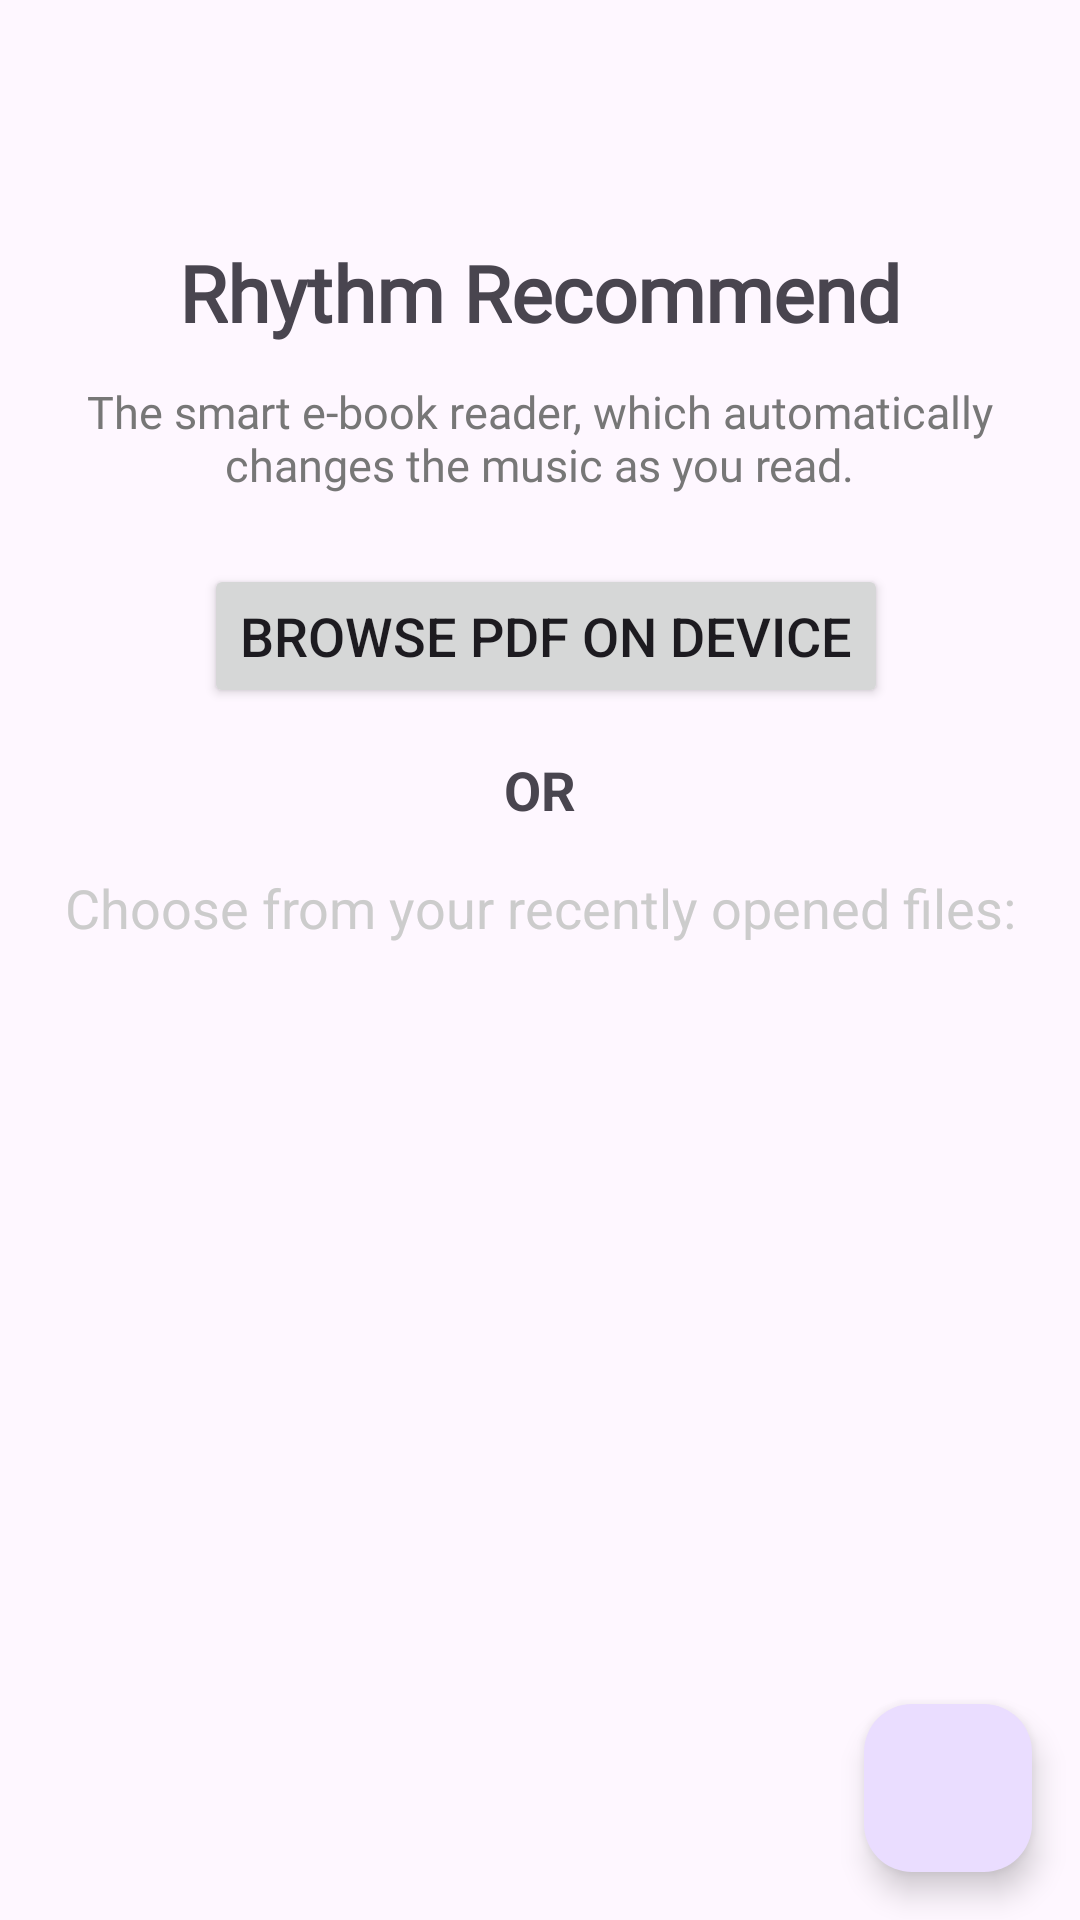

Write the Android layout XML for this screen, with the resource values it uses.
<!-- AndroidManifest.xml: application theme Theme.RhythmRecommend -->
<!-- res/layout/activity_main.xml -->
<?xml version="1.0" encoding="utf-8"?>
<androidx.constraintlayout.widget.ConstraintLayout xmlns:android="http://schemas.android.com/apk/res/android"
    xmlns:tools="http://schemas.android.com/tools"
    android:layout_width="match_parent"
    android:layout_height="match_parent"
    xmlns:app="http://schemas.android.com/apk/res-auto">

    <TextView
        android:id="@+id/app_title"
        android:layout_width="wrap_content"
        android:layout_height="wrap_content"
        android:layout_marginTop="80dp"
        android:fontFamily="@font/montserrat_medium"
        android:text="Rhythm Recommend"
        android:textSize="26sp"
        android:textStyle="bold"
        app:layout_constraintEnd_toEndOf="parent"
        app:layout_constraintStart_toStartOf="parent"
        app:layout_constraintTop_toTopOf="parent" />

    <TextView
        android:id="@+id/recent_books_title3"
        android:layout_width="351dp"
        android:layout_height="37dp"
        android:layout_marginTop="12dp"
        android:fontFamily="@font/montserrat_medium"
        android:text="The smart e-book reader, which automatically changes the music as you read."
        android:textAlignment="center"
        android:textColor="#777777"
        android:textSize="15sp"
        app:layout_constraintEnd_toEndOf="parent"
        app:layout_constraintHorizontal_bias="0.495"
        app:layout_constraintStart_toStartOf="parent"
        app:layout_constraintTop_toBottomOf="@+id/app_title" />


    <Button
        android:id="@+id/select_pdf_button"
        android:layout_width="wrap_content"
        android:layout_height="wrap_content"
        android:layout_marginTop="24dp"
        android:text="Browse PDF on device"
        android:textSize="18sp"
        app:layout_constraintEnd_toEndOf="parent"
        app:layout_constraintHorizontal_bias="0.514"
        app:layout_constraintStart_toStartOf="parent"
        app:layout_constraintTop_toBottomOf="@+id/recent_books_title3" />

    <TextView
        android:id="@+id/or_title"
        android:layout_width="wrap_content"
        android:layout_height="wrap_content"
        android:layout_marginTop="15dp"
        android:text="OR"
        android:textSize="18sp"
        android:textStyle="bold"
        app:layout_constraintEnd_toEndOf="parent"
        app:layout_constraintStart_toStartOf="parent"
        app:layout_constraintTop_toBottomOf="@id/select_pdf_button" />

    <TextView
        android:id="@+id/recent_books_title"
        android:layout_width="wrap_content"
        android:layout_height="wrap_content"
        android:layout_marginTop="15dp"
        android:text="Choose from your recently opened files:"
        android:textColor="#CCCCCC"
        android:textSize="18sp"
        app:layout_constraintEnd_toEndOf="parent"
        app:layout_constraintStart_toStartOf="parent"
        app:layout_constraintTop_toBottomOf="@id/or_title" />

    
    <androidx.recyclerview.widget.RecyclerView
        android:id="@+id/recent_books_recycler_view"
        android:layout_width="match_parent"
        android:layout_height="wrap_content"
        android:layout_marginTop="4dp"
        android:orientation="horizontal"
        android:paddingTop="8dp"
        android:paddingBottom="8dp"
        app:layout_constraintEnd_toEndOf="parent"
        app:layout_constraintHorizontal_bias="0.0"
        app:layout_constraintStart_toStartOf="parent"
        app:layout_constraintTop_toBottomOf="@id/recent_books_title" />

    <com.google.android.material.floatingactionbutton.FloatingActionButton
        android:id="@+id/settings_button"
        android:layout_width="56dp"
        android:layout_height="56dp"
        android:src="@drawable/ic_settings"
        android:contentDescription="Settings"
        app:layout_constraintBottom_toBottomOf="parent"
        app:layout_constraintEnd_toEndOf="parent"
        android:layout_margin="16dp"/>
</androidx.constraintlayout.widget.ConstraintLayout>
<!-- resources referenced by this layout -->
<resources>
  <style name="Theme.RhythmRecommend" parent="Base.Theme.RhythmRecommend" />
  <style name="Base.Theme.RhythmRecommend" parent="Theme.Material3.DayNight.NoActionBar">
          
          
      </style>
</resources>
